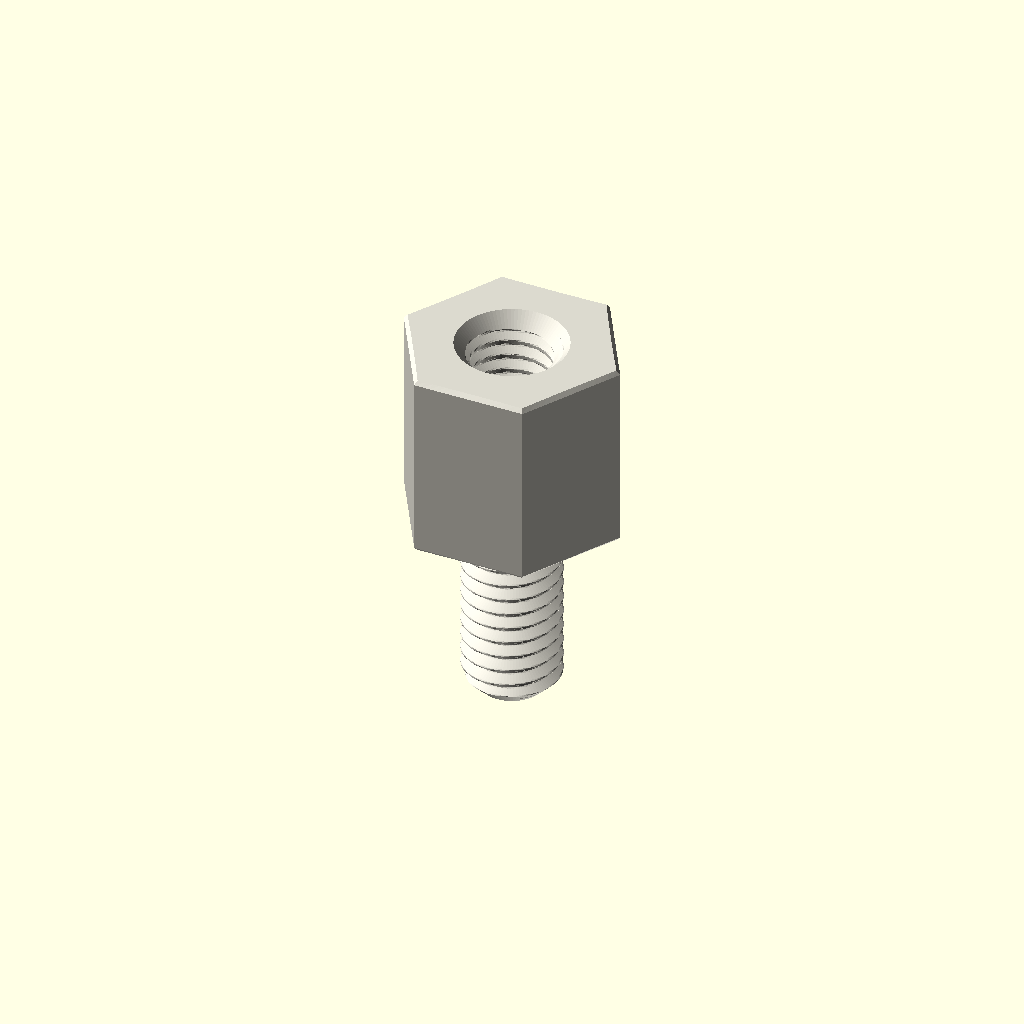
Cell 1 — every parameter at its default value.
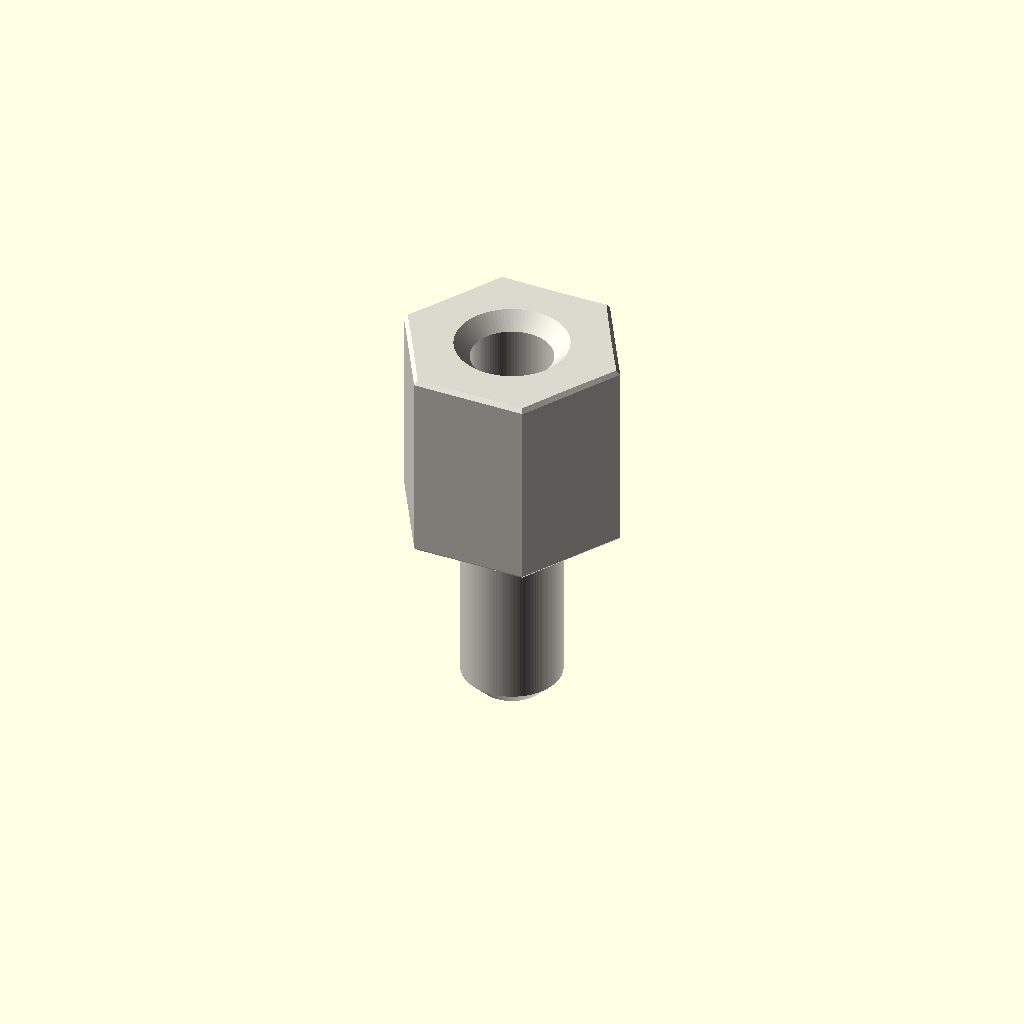
Cell 2 — variant set to "display", the other parameters unchanged.
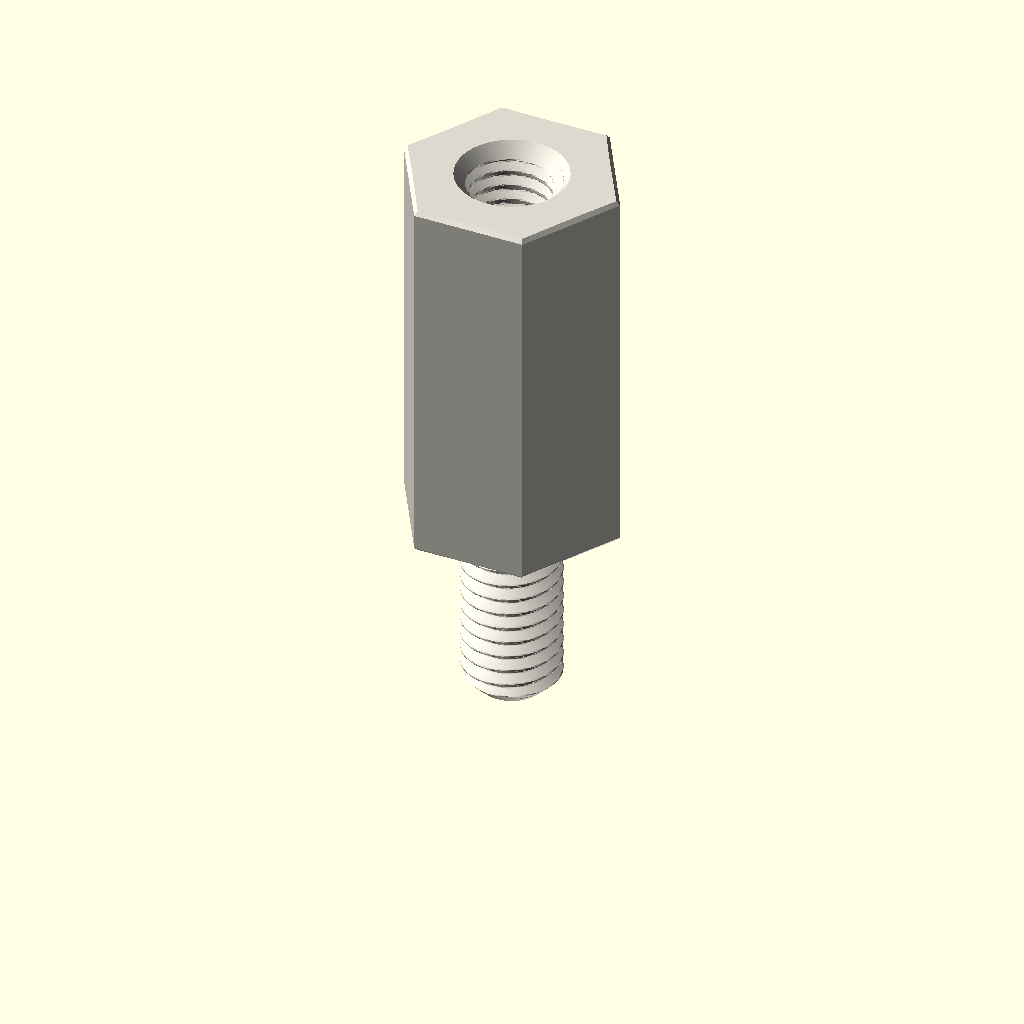
Cell 3 — depth_mm set to 12, the other parameters unchanged.
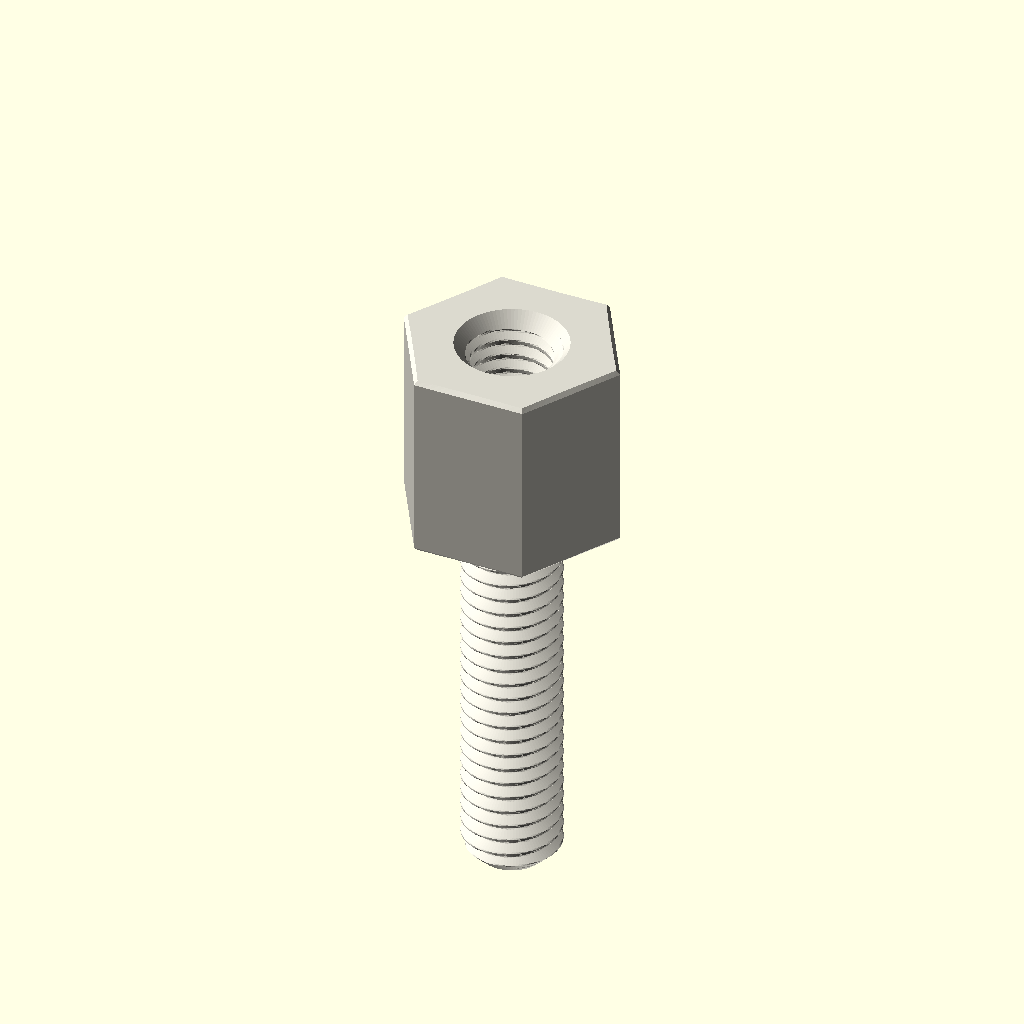
Cell 4 — stud_length_mm set to 12, the other parameters unchanged.
One fixed orthographic camera (rotation 55°, 0°, 25°; colour scheme Cornfield) for every cell.
Source of the model, parts/hardware_standoff_m3_stud_to_tapped_hexagon_nylon_white_6_mm_across_flats_6_mm_stud_length_6_mm_depth/scad/working.scad:
// OOMP generic catalogue model; units: mm.
// Stud length is additional to body depth. Tapping depths are model assumptions.
variant = "full"; // [full, display]
family = "standoff";
connection_type = "stud_to_tapped";
depth_mm = 6;
stud_length_mm = 6;
tapped_depth_mm = 5;
bore_mm = 3.2;
outer_diameter_mm = 7;
across_flats_mm = 6;
thread_nominal_diameter_mm = 3;
thread_pitch_mm = 0.5;
edge_chamfer_mm = 0.12;
mouth_chamfer_mm = 0.2;
angular_segments = 96;
samples_per_pitch = 16;

// Boundary travels up the outside, then down any tapped/plain bore.
// Equal-height rings at shoulders form the annular shoulder faces.
n = angular_segments;
threaded = family == "standoff";
has_stud = connection_type == "stud_to_tapped" || connection_type == "stud_to_stud";
two_studs = connection_type == "stud_to_stud";
through = !threaded || connection_type == "tapped_to_tapped";
pitch = thread_pitch_mm;
diameter = threaded ? thread_nominal_diameter_mm : bore_mm;
minor = diameter - 5*sqrt(3)*pitch/8;
transition = mouth_chamfer_mm + (threaded ? 5*sqrt(3)*pitch/16 : 0);
tip_chamfer = mouth_chamfer_mm + 17*sqrt(3)*pitch/48;
function sorted(v) = len(v)<=1 ? v : let(p=v[0])
    concat(sorted([for(x=v) if(x<p-1e-8) x]), [p], sorted([for(x=v) if(x>p+1e-8) x]));
function reverse(v) = [for(i=[len(v)-1:-1:0]) v[i]];
function theta(i) = i*360/n;
function fract(x) = x-floor(x);
function phase_distance(i,z) = abs(fract(z/pitch-theta(i)/360+0.5)-0.5);
function thread_r(i,z) = minor/2 + min(5*sqrt(3)*pitch/16,
    max(0,(phase_distance(i,z)-0.125)*pitch*sqrt(3)));
function stud_r(i,z,tip) = min(diameter/2 - (variant=="full" ?
    min(17*sqrt(3)*pitch/48,max(0,(phase_distance(i,z)-0.0625)*pitch*sqrt(3))) : 0),
    diameter/2-tip_chamfer+abs(z-tip));
function body_r(i,z) = (threaded ? across_flats_mm/2/cos(theta(i)%60-30) : outer_diameter_mm/2)
    - max(0,edge_chamfer_mm-min(z,depth_mm-z));
function bore_r(i,z) = max(threaded ? (variant=="full" ? thread_r(i,z) : minor/2) : diameter/2,
    diameter/2+mouth_chamfer_mm-(through ? min(z,depth_mm-z) : depth_mm-z));
function stud_z(a,b,tip) = let(count=variant=="full" ? ceil(stud_length_mm/pitch*samples_per_pitch) : 1)
    sorted(concat([for(i=[0:count]) a+(b-a)*i/count], [tip==a ? tip+tip_chamfer : tip-tip_chamfer]));
body_z = sorted([0,edge_chamfer_mm,depth_mm-edge_chamfer_mm,depth_mm]);
low = through ? 0 : depth_mm-tapped_depth_mm;
count = threaded && variant=="full" ? ceil((depth_mm-low)/pitch*samples_per_pitch) : 1;
bore_z = two_studs ? [] : reverse(sorted(concat(
    [for(i=[0:count]) low+(depth_mm-low)*i/count],
    [depth_mm-mouth_chamfer_mm,depth_mm-transition],
    through ? [mouth_chamfer_mm,transition] : [])));
// Ring descriptors: [height, kind, tip]. Kind: 0 body, 1 stud, 2 bore.
rings = concat(
    has_stud ? [for(z=stud_z(-stud_length_mm,0,-stud_length_mm)) [z,1,-stud_length_mm]] : [],
    [for(z=body_z) [z,0,0]],
    two_studs ? [for(z=stud_z(depth_mm,depth_mm+stud_length_mm,depth_mm+stud_length_mm)) [z,1,depth_mm+stud_length_mm]] : [],
    [for(z=bore_z) [z,2,0]]);
function radius(i,ring) = ring[1]==0 ? body_r(i,ring[0]) :
    ring[1]==1 ? stud_r(i,ring[0],ring[2]) : bore_r(i,ring[0]);
points = concat([for(ring=rings) for(i=[0:n-1])
    [radius(i,ring)*cos(theta(i)),radius(i,ring)*sin(theta(i)),ring[0]]],
    through ? [] : [[0,0,rings[0][0]],[0,0,rings[len(rings)-1][0]]]);
center = len(rings)*n;
last = (len(rings)-1)*n;
// OpenSCAD winding is opposite to STL winding.
faces = concat(
    [for(j=[0:len(rings)-(through ? 1 : 2)]) for(i=[0:n-1]) each
        let(a=j*n+i,b=j*n+(i+1)%n,c=((j+1)%len(rings))*n+(i+1)%n,d=((j+1)%len(rings))*n+i)
        [[a,c,b],[a,d,c]]],
    through ? [] : [for(i=[0:n-1]) each let(k=(i+1)%n)
        [[center,i,k],[center+1,last+k,last+i]]]);
assert(family=="spacer" || family=="standoff");
assert(!threaded || connection_type=="tapped_to_tapped" || has_stud);
assert(depth_mm>0 && diameter>0 && pitch>0);
assert(variant=="full" || variant=="display");
assert(n>=24 && n%12==0 && samples_per_pitch>=8);
assert(mouth_chamfer_mm>0 && mouth_chamfer_mm<depth_mm/2);
assert(edge_chamfer_mm>=0 && edge_chamfer_mm<depth_mm/2);
assert(diameter+4*max(mouth_chamfer_mm,edge_chamfer_mm) < (threaded ? across_flats_mm : outer_diameter_mm));
assert(!has_stud || stud_length_mm>2*mouth_chamfer_mm);
assert(!through || !threaded || 2*transition<depth_mm);
assert(connection_type!="stud_to_tapped" || (tapped_depth_mm>transition && tapped_depth_mm<depth_mm));
color([0.86,0.85,0.81]) polyhedron(points=points,faces=faces,convexity=20);
Parameter table extracted from the source (name, type, default, range or options):
variant: string, default "full", options "full", "display"
family: string, default "standoff"
connection_type: string, default "stud_to_tapped"
depth_mm: number, default 6
stud_length_mm: number, default 6
tapped_depth_mm: number, default 5
bore_mm: number, default 3.2
outer_diameter_mm: number, default 7
across_flats_mm: number, default 6
thread_nominal_diameter_mm: number, default 3
thread_pitch_mm: number, default 0.5
edge_chamfer_mm: number, default 0.12
mouth_chamfer_mm: number, default 0.2
angular_segments: number, default 96
samples_per_pitch: number, default 16
